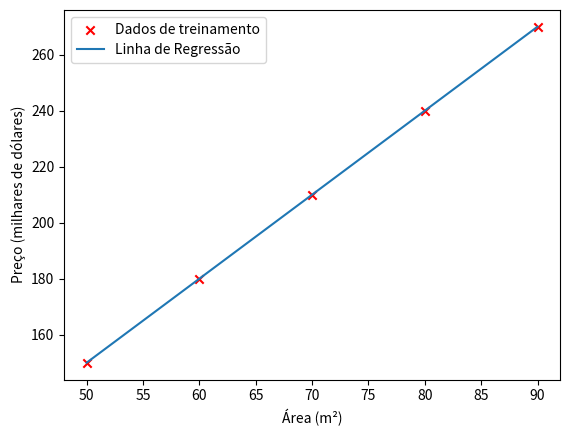

Generate this figure with matplotlib:
import numpy as np
import matplotlib.pyplot as plt

# Dados de exemplo (área em m², preço em milhares de dólares)
areas = np.array([50, 60, 70, 80, 90])
precos = np.array([150, 180, 210, 240, 270])

# Normalização dos dados
areas_mean = np.mean(areas)
areas_std = np.std(areas)
precos_mean = np.mean(precos)
precos_std = np.std(precos)

areas_norm = (areas - areas_mean) / areas_std
precos_norm = (precos - precos_mean) / precos_std

# Função para calcular a previsão
def predict(area, theta):
    return theta[0] + theta[1] * area

# Função de custo (MSE)
def compute_cost(areas, precos, theta):
    m = len(precos)
    predictions = predict(areas, theta)
    return (1/(2*m)) * np.sum((predictions - precos)**2)

# Gradiente descendente
def gradient_descent(areas, precos, theta, alpha, num_iters):
    m = len(precos)
    cost_history = []
    
    for i in range(num_iters):
        predictions = predict(areas, theta)
        errors = predictions - precos
        
        theta[0] -= alpha * (1/m) * np.sum(errors)
        theta[1] -= alpha * (1/m) * np.sum(errors * areas)
        
        cost_history.append(compute_cost(areas, precos, theta))
    return theta, cost_history

# Inicializar parâmetros
theta = np.random.rand(2) * 0.01 # Inicializar theta com valores pequenos
alpha = 0.1 # Taxa de aprendizado ajustada
num_iters = 1000 # Número de iterações

# Treinamento do modelo
theta, cost_history = gradient_descent(areas_norm, precos_norm, theta, alpha, num_iters)

# Exibir os parâmetros finais
print(f'Theta final: {theta}')

# Previsão de preços para novas áreas
nova_area = 100
nova_area_norm = (nova_area - areas_mean) / areas_std
previsao_preco_norm = predict(nova_area_norm, theta)
previsao_preco = previsao_preco_norm * precos_std + precos_mean

print(f'Previsão de preço para uma área de {nova_area} m²: ${previsao_preco:.2f} mil')

# Plotando a linha de regressão
plt.scatter(areas, precos, color='red', marker='x', label='Dados de treinamento')
plt.plot(areas, predict(areas_norm, theta) * precos_std + precos_mean, label='Linha de Regressão')
plt.xlabel('Área (m²)')
plt.ylabel('Preço (milhares de dólares)')
plt.legend()
plt.show()
